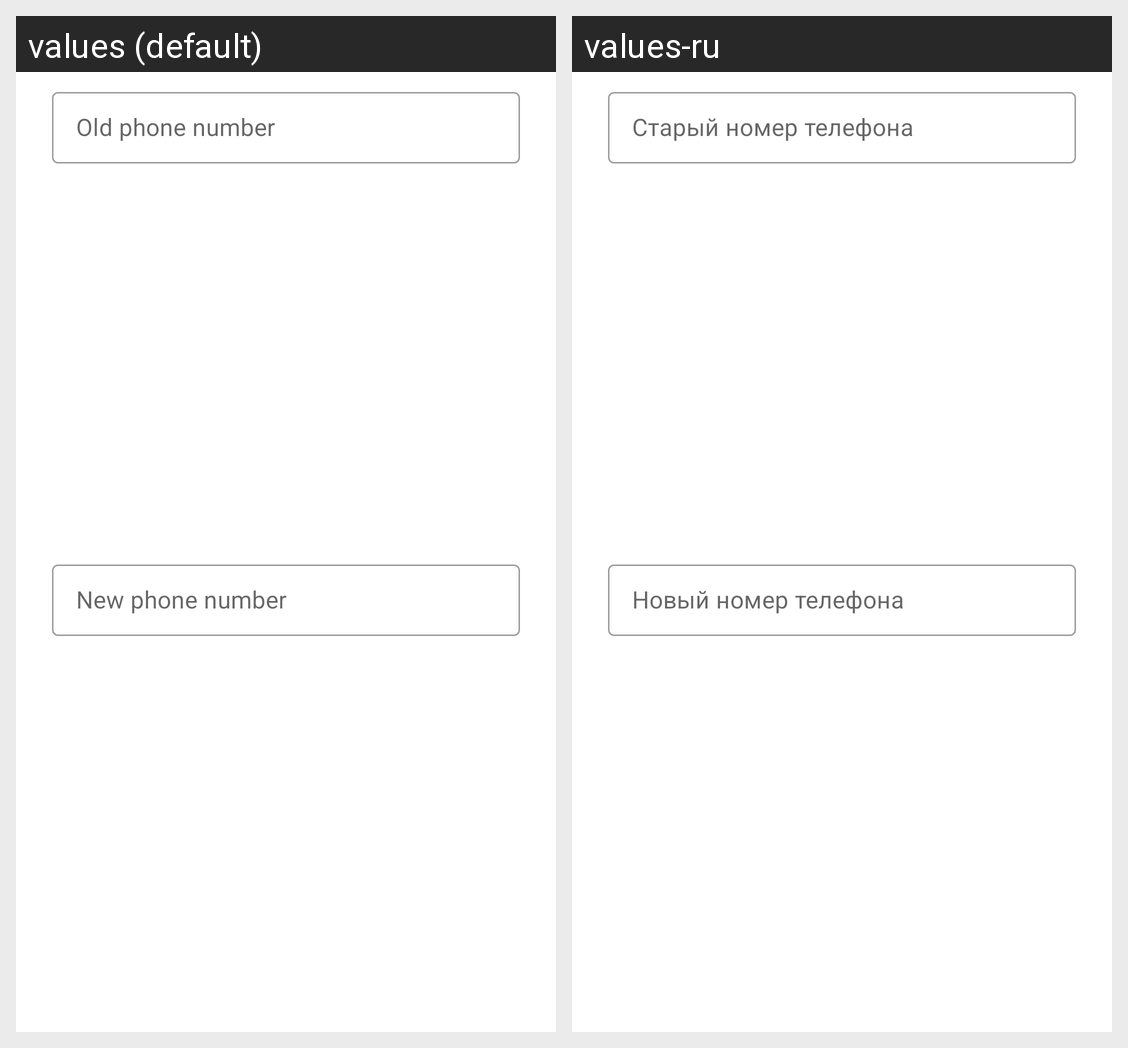

Locale-by-locale string values for the Android screen shown in this grid:
Android screen res/layout/dialog_change_account_data.xml rendered under 2 locales, left to right: values (default), values-ru. Device: Nexus 5 (rendered at 1080×1920; each locale shown at half size, 540×960, under a caption strip naming it); theme ApplicationTheme.ColorThemes.Default.
Strings drawn on this screen, with the default value and each locale's value (text and hints the layout hard-codes, and strings that could not be matched under every locale, appear in the picture but are not listed):

old_phone_number
  values: Old phone number
  values-ru: Старый номер телефона

new_phone_number
  values: New phone number
  values-ru: Новый номер телефона
